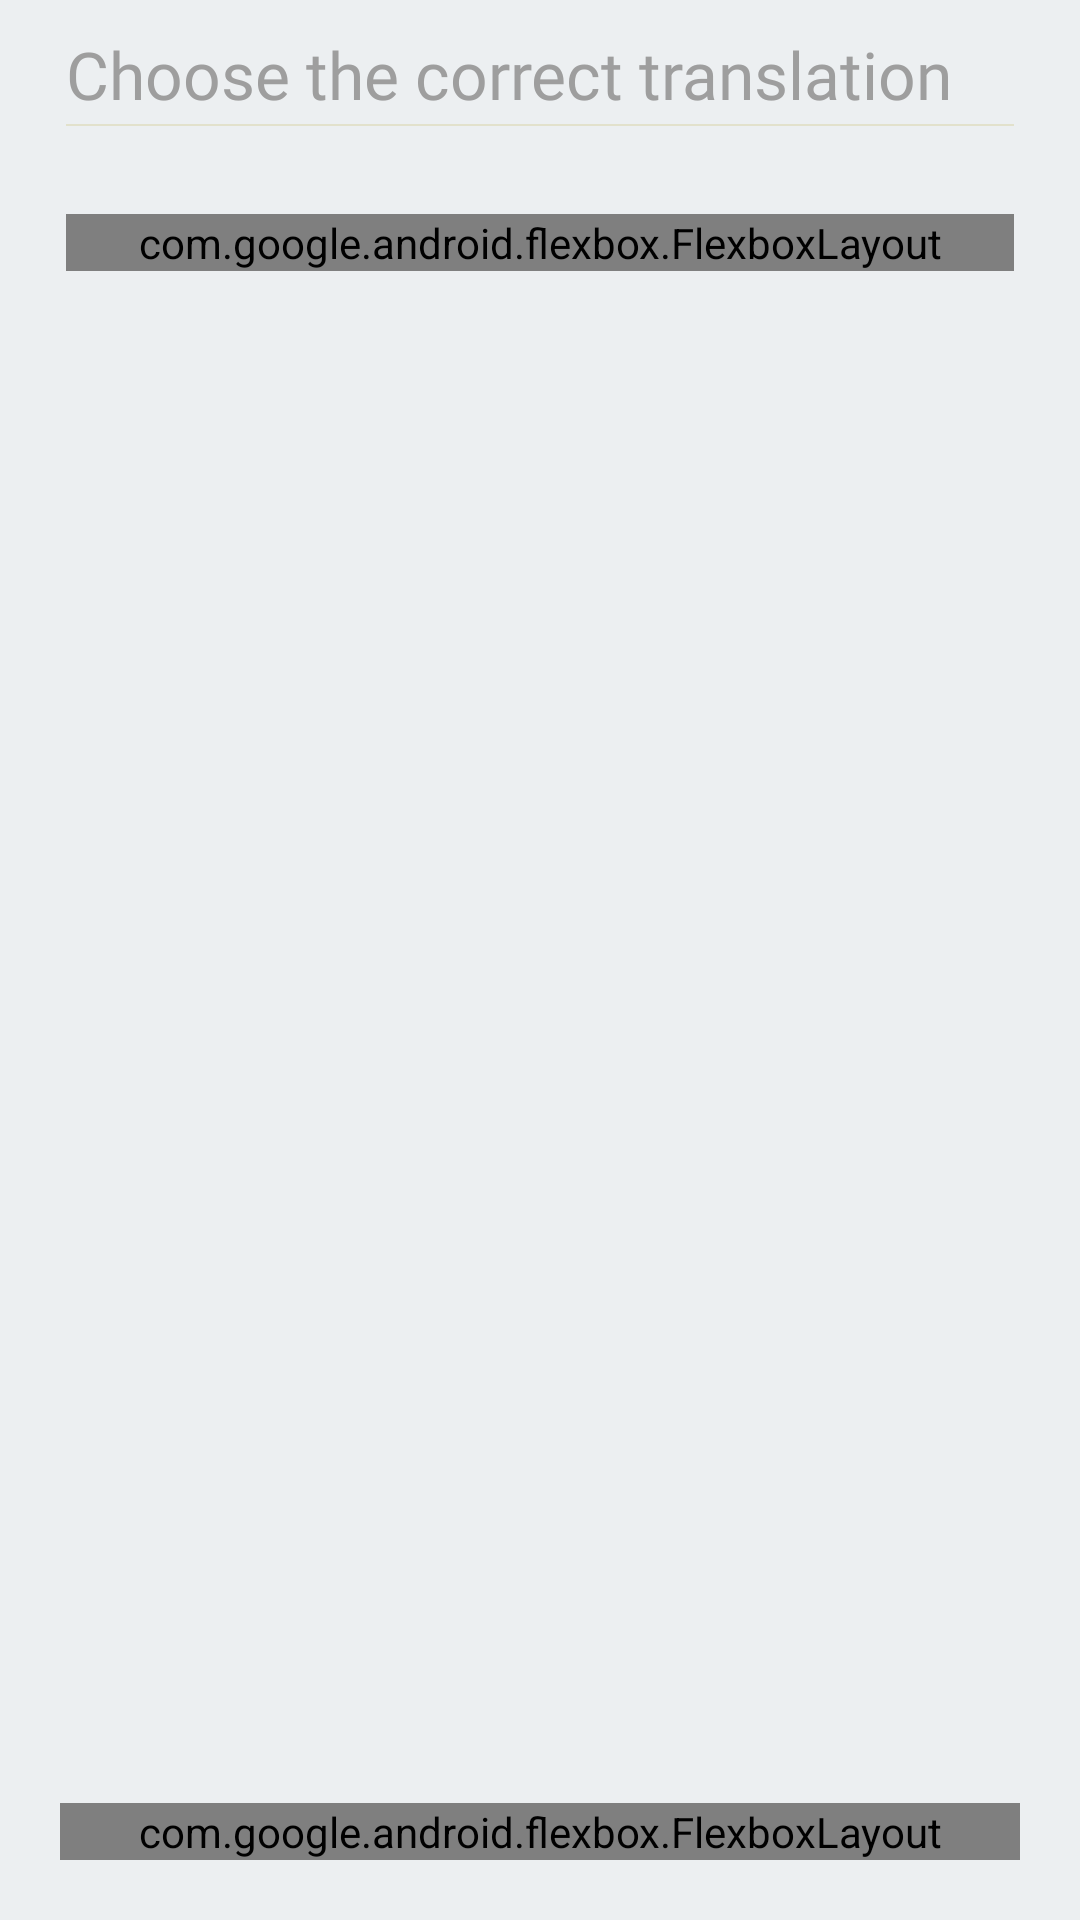

Here is an Android app screen rendered from its layout file. Give the layout XML and the strings, colors and styles it references.
<!-- AndroidManifest.xml: application theme AppTheme -->
<!-- res/layout/fragment_sentence_builder.xml -->
<?xml version="1.0" encoding="utf-8"?>
<layout>
    <FrameLayout xmlns:android="http://schemas.android.com/apk/res/android"
        xmlns:tools="http://schemas.android.com/tools"
        android:layout_width="match_parent"
        android:layout_height="match_parent"
        android:background="#eceff1"
        tools:context=".fragments.SentenceBuilderFragment">

        <androidx.constraintlayout.widget.ConstraintLayout
            android:layout_width="match_parent"
            android:layout_height="match_parent"
            xmlns:app="http://schemas.android.com/apk/res-auto"
            android:animateLayoutChanges="true"
            android:layout_margin="10dp">

            <TextView
                android:layout_width="match_parent"
                android:layout_height="wrap_content"
                app:layout_constraintTop_toTopOf="parent"
                app:layout_constraintStart_toStartOf="parent"
                android:textAlignment="textStart"
                android:text="@string/select_answer_header"
                android:fontFamily="@font/bree_serif"
                android:textSize="22sp"
                android:textColor="#9e9e9e"
                android:layout_marginStart="12dp"
                android:id="@+id/instruction_multi_id"/>

            <View
                android:layout_width="match_parent"
                android:layout_height="0.5dp"
                app:layout_constraintTop_toBottomOf="@id/instruction_multi_id"
                app:layout_constraintStart_toStartOf="parent"
                android:layout_marginStart="12dp"
                android:layout_marginEnd="12dp"
                android:layout_marginTop="2dp"
                android:layout_marginBottom="2dp"
                android:layout_below="@id/instruction_multi_id"
                android:background="#e2e1cc"
                android:id="@+id/view_divider_multi_id"/>

            <ImageView
                android:layout_width="40dp"
                android:layout_height="40dp"
                app:layout_constraintEnd_toEndOf="parent"
                app:layout_constraintTop_toBottomOf="@id/view_divider_multi_id"
                android:padding="8dp"
                android:visibility="gone"
                android:src="@mipmap/img_play_audio"
                android:contentDescription="@string/play_audio"
                app:layout_constrainedWidth="true"
                android:id="@+id/play_audio_id"/>

            <TextView
                android:id="@+id/multi_question_id"
                android:layout_width="0dp"
                android:layout_height="wrap_content"
                app:layout_constraintStart_toStartOf="parent"
                app:layout_constraintTop_toBottomOf="@id/view_divider_multi_id"
                app:layout_constraintEnd_toStartOf="@id/play_audio_id"
                app:layout_constrainedWidth="true"
                android:layout_below="@id/view_divider_multi_id"
                android:layout_marginStart="12dp"
                android:layout_marginEnd="12dp"
                android:layout_marginBottom="20dp"
                android:fontFamily="@font/andika"
                android:gravity="center_vertical|start"
                android:textSize="22sp" />

            <com.google.android.flexbox.FlexboxLayout
                android:layout_width="match_parent"
                android:layout_height="wrap_content"
                app:layout_constraintStart_toStartOf="parent"
                app:layout_constraintEnd_toEndOf="parent"
                app:layout_constraintTop_toBottomOf="@id/multi_question_id"
                android:layout_marginStart="12dp"
                android:layout_marginEnd="12dp"
                app:flexDirection="row"
                app:justifyContent="flex_start"
                app:flexWrap="wrap"
                app:showDivider="middle|end"
                app:dividerDrawableHorizontal="@drawable/shape_divider"
                android:layout_below="@id/multi_question_id"
                android:id="@+id/flexbox_destination_id">
            </com.google.android.flexbox.FlexboxLayout>

            <com.google.android.flexbox.FlexboxLayout
                android:layout_width="match_parent"
                android:layout_height="wrap_content"
                app:layout_constraintBottom_toBottomOf="parent"
                app:layout_constraintStart_toStartOf="parent"
                app:layout_constraintEnd_toEndOf="parent"
                android:layout_marginStart="10dp"
                android:layout_marginEnd="10dp"
                android:layout_alignParentBottom="true"
                android:layout_marginBottom="10dp"
                app:flexDirection="row"
                app:justifyContent="center"
                app:flexWrap="wrap"
                android:id="@+id/flexbox_source_id">
            </com.google.android.flexbox.FlexboxLayout>

        </androidx.constraintlayout.widget.ConstraintLayout>
    </FrameLayout>
</layout>
<!-- resources referenced by this layout -->
<resources>
  <!-- drawable shape_divider (drawable) -->
  <?xml version="1.0" encoding="utf-8"?>
  
  <shape xmlns:android="http://schemas.android.com/apk/res/android"
       android:shape="rectangle">
      <solid android:color="@color/dividerColor"/>
      <size android:height="2.2dp"/>
  </shape>
  <string name="play_audio">Play Audio</string>
  <string name="select_answer_header">Choose the correct translation</string>
  <style name="AppTheme" parent="Theme.MaterialComponents.Light.NoActionBar">
          
          <item name="colorPrimary">@color/colorPrimary</item>
          <item name="colorPrimaryDark">@color/colorPrimaryDark</item>
          <item name="colorAccent">@color/colorAccent</item>
          <item name="android:windowBackground">@drawable/launch_screen</item>
      </style>
  <color name="dividerColor">#e6e6e6</color>
  <color name="colorPrimary">#29434e</color>
  <color name="colorPrimaryDark">#1c313a</color>
  <color name="colorAccent">#2cba59</color>
  <!-- drawable launch_screen (drawable) -->
  <?xml version="1.0" encoding="utf-8"?>
  
  <layer-list xmlns:android="http://schemas.android.com/apk/res/android"
       android:opacity="opaque">
      <item>
          <color android:color="@color/colorPrimary"/>
      </item>
  
      <item>
          <bitmap android:src="@mipmap/asusu_igbo"
               android:gravity="center"/>
      </item>
  </layer-list>
</resources>
